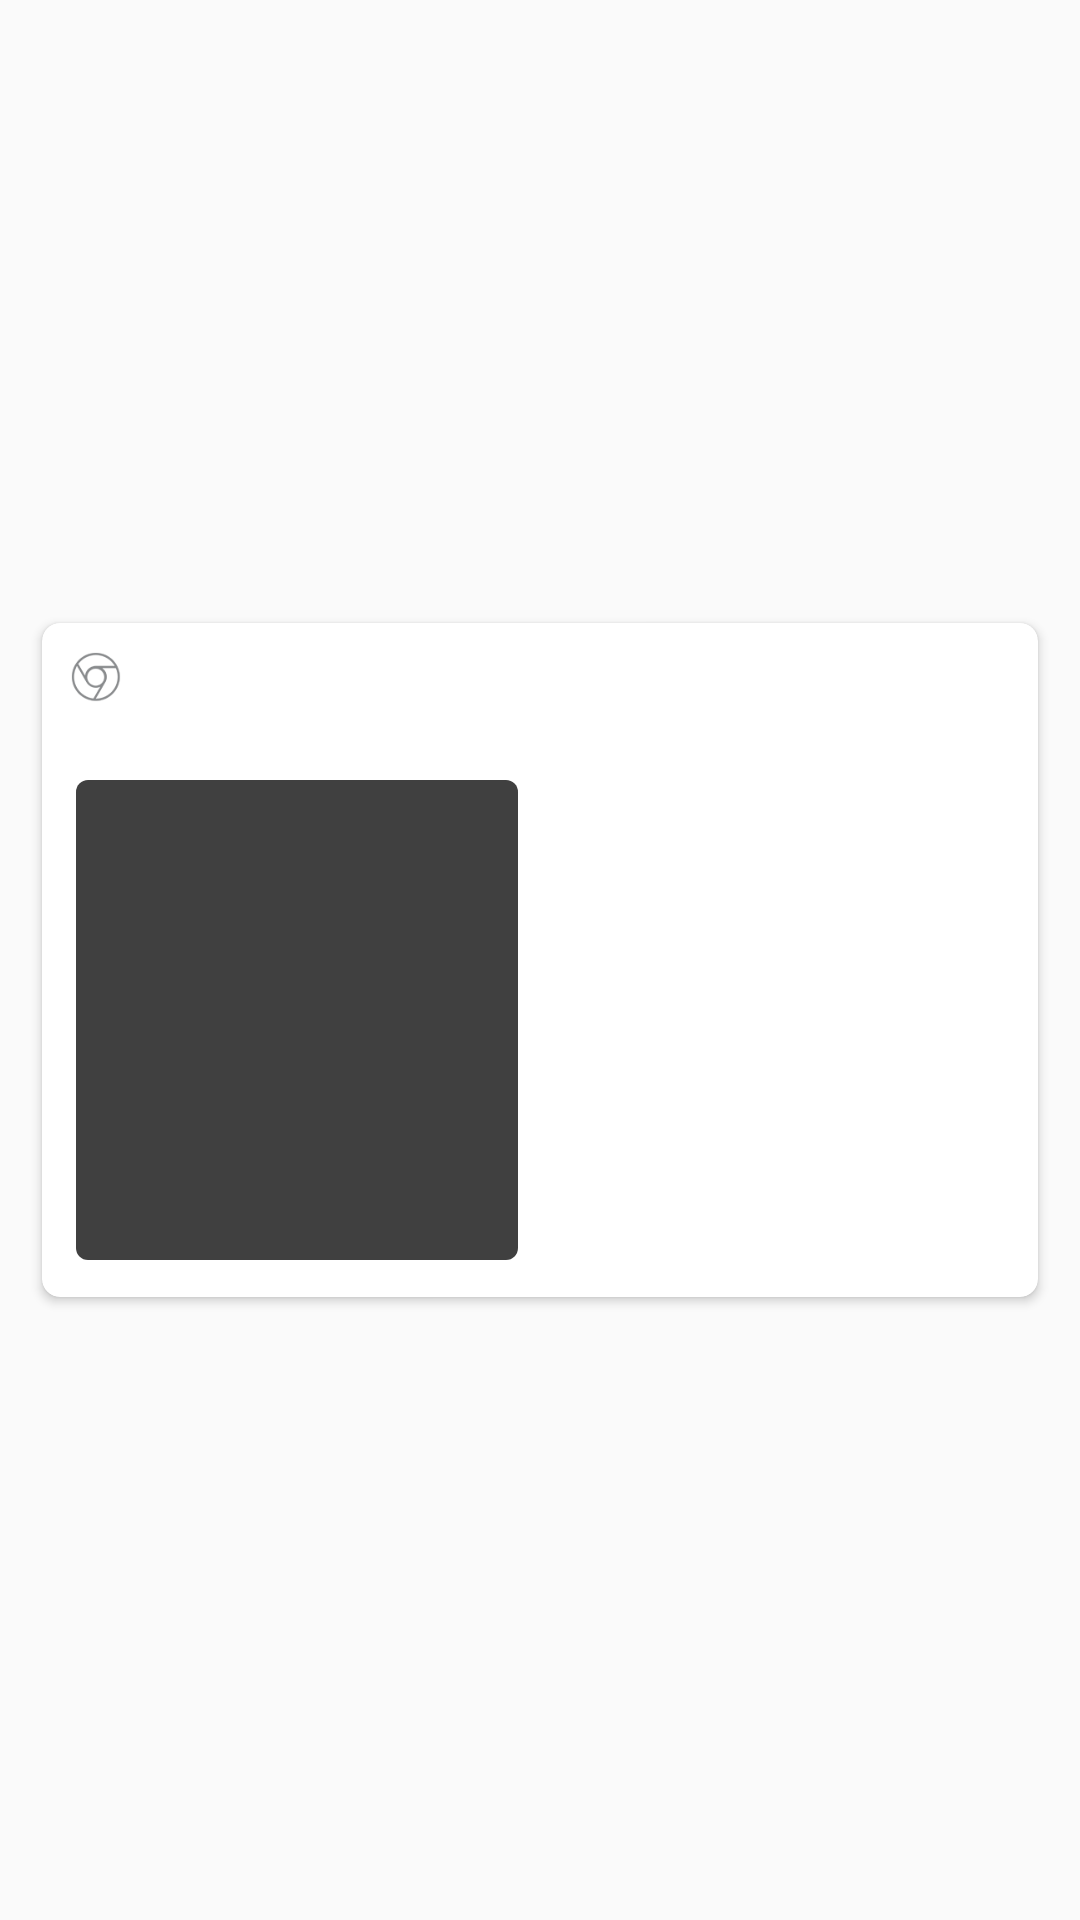

Produce the Android XML layout that renders to this screen, including the resource entries it uses.
<!-- AndroidManifest.xml: application theme AppTheme -->
<!-- res/layout/tab_list_item.xml -->
<?xml version="1.0" encoding="utf-8"?>

<LinearLayout xmlns:android="http://schemas.android.com/apk/res/android"
    xmlns:app="http://schemas.android.com/apk/res-auto"
    android:id="@+id/tab_item_background"
    android:layout_width="wrap_content"
    android:layout_height="wrap_content"
    android:background="?attr/selectableItemBackground"
    android:gravity="center"
    android:orientation="horizontal">


    <androidx.cardview.widget.CardView
        android:layout_width="match_parent"
        android:layout_height="wrap_content"
        android:layout_marginStart="10dp"
        android:layout_marginEnd="10dp"
        android:background="#FFFFFF"
        app:cardBackgroundColor="#FFFFFF"
        app:cardCornerRadius="6dp"
        app:cardElevation="2dp"
        app:cardUseCompatPadding="true">

        <RelativeLayout
            android:id="@+id/browserItem"
            android:layout_width="match_parent"
            android:layout_height="wrap_content">


    <LinearLayout
        android:layout_width="170dp"
        android:layout_height="wrap_content"
        android:background="#03e7e7e7"
        android:orientation="vertical">
        <LinearLayout
            android:layout_width="wrap_content"
            android:layout_height="wrap_content"
            android:padding="8dp"
            android:orientation="horizontal">

            <ImageView
                android:layout_width="20dp"
                android:layout_height="20dp"
                android:focusable="false"
                android:gravity="center"
                android:textAppearance="?android:attr/textAppearanceLarge"
                app:srcCompat="@drawable/ic_chrome"
                app:tint="@color/tint" />
            <LinearLayout
                android:layout_width="0dp"
                android:layout_height="wrap_content"
                android:layout_weight="1"
                android:gravity="center"
                android:orientation="horizontal"
                android:paddingBottom="5dp">

                <TextView
                    android:id="@+id/textTab"
                    android:layout_width="0dp"
                    android:layout_height="wrap_content"
                    android:layout_marginLeft="7dp"
                    android:layout_weight="1"
                    android:ellipsize="marquee"
                    android:gravity="center_vertical"
                    android:marqueeRepeatLimit="marquee_forever"
                    android:minLines="1"
                    android:scrollHorizontally="true"
                    android:text="Google - Browse Simply web browser download from google play now! and from other app stores too"
                    android:textAppearance="?android:attr/textAppearanceLarge"
                    android:textColor="#ffffff"
                    android:textSize="14sp"
                    android:singleLine="true" />
            </LinearLayout>

            <LinearLayout
                android:layout_width="wrap_content"
                android:layout_height="match_parent"
                android:layout_gravity="right"
                android:gravity="center"
                android:orientation="vertical"
                android:paddingLeft="3dp"
                android:paddingRight="3dp">

                <FrameLayout
                    android:id="@+id/deleteAction"
                    android:layout_width="wrap_content"
                    android:layout_height="wrap_content"
                    android:layout_gravity="center_vertical"
                    android:background="?attr/actionBarItemBackground"
                    android:gravity="center">

                    <ImageView
                        android:id="@+id/deleteButton"
                        android:layout_width="20dp"
                        android:layout_height="20dp"
                        android:focusable="false"
                        android:gravity="center"
                        android:background="?attr/selectableItemBackground"
                        android:textAppearance="?android:attr/textAppearanceLarge"
                        app:srcCompat="@drawable/ic_stop_or_close"
                        app:tint="#000000" />
                </FrameLayout>
            </LinearLayout>
        </LinearLayout>
        <RelativeLayout

            android:layout_width="match_parent"
            android:layout_height="wrap_content"
            android:layout_gravity="center"
            android:background="#03e7e7e7"
            android:gravity="center"
            android:paddingLeft="8dp"
            android:paddingTop="4dp"
            android:paddingRight="8dp"
            android:paddingBottom="4dp">



            <LinearLayout
                android:layout_width="match_parent"
                android:layout_height="wrap_content"
                android:baselineAligned="false"
                android:gravity="center"
                android:orientation="horizontal"
                android:background="@drawable/bg_tab_round"
                android:paddingTop="4dp"
                android:paddingBottom="4dp">
                <androidx.cardview.widget.CardView
                    android:layout_width="match_parent"
                    android:layout_height="wrap_content"
                    android:background="#03e7e7e7"
                    app:cardBackgroundColor="#03e7e7e7"
                    app:cardCornerRadius="4dp"
                    app:cardElevation="0dp"
                    android:padding="1dp"
                    app:cardUseCompatPadding="true">
                <LinearLayout
                    android:id="@+id/tabImageIconLayout"
                    android:layout_width="wrap_content"
                    android:layout_height="wrap_content"
                    android:background="#bf000000"
                    android:gravity="center"
                    android:orientation="vertical"
                   >

                    <ImageView
                        android:id="@+id/faviconTab"
                        android:layout_width="150dp"
                        android:layout_height="160dp" />
                </LinearLayout>
                </androidx.cardview.widget.CardView>

            </LinearLayout>

        </RelativeLayout>
    </LinearLayout>

        </RelativeLayout>
    </androidx.cardview.widget.CardView>
</LinearLayout>
<!-- resources referenced by this layout -->
<resources>
  <color name="tint">#898b8d</color>
  <!-- drawable bg_tab_round (drawable) -->
  <?xml version="1.0" encoding="utf-8"?>
  
  <shape xmlns:android="http://schemas.android.com/apk/res/android"
      android:shape="rectangle">
      <solid android:color="#03e7e7e7" />
      <corners android:radius="8dp"/>
  
  </shape>
  <!-- drawable ic_chrome: png bitmap (drawable-xxxhdpi, 3062 bytes) -->
  <style name="AppTheme" parent="@style/Theme.AppCompat.Light.NoActionBar">
          <item name="colorAccent">@color/accentGreen</item>
          <item name="colorPrimary">@android:color/transparent</item>
          <item name="colorPrimaryDark">@color/black</item>
          <item name="android:windowAnimationStyle">@style/CustomDialogAnimation</item>
          <item name="android:windowContentTransitions">true</item>
          <item name="android:forceDarkAllowed">true</item>
          <item name="android:isLightTheme">true</item>
          <item name="android:statusBarColor">@color/white</item>
          <item name="android:windowLightStatusBar">true</item>
  
      </style>
  <color name="accentGreen">#0080ff</color>
  <color name="black">#000000</color>
  <style name="CustomDialogAnimation">
          <item name="android:windowEnterAnimation">@android:anim/fade_in</item>
          <item name="android:windowExitAnimation">@android:anim/fade_out</item>
      </style>
  <color name="white">#ffffff</color>
</resources>
